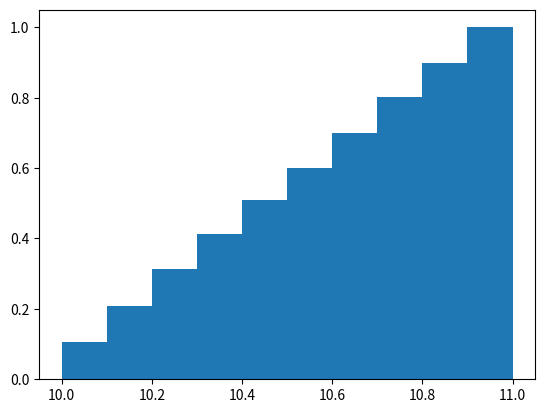

This figure's Python source:
import numpy as np
import matplotlib.pyplot as plt
import time

a1 = np.uint64(21)
a2 = np.uint64(35)
a3 = np.uint64(4)
a = np.uint64(4294957665)

class RNG():
    def __init__(self):
        self.state1 = time.time()
        self.state2 = time.time()

    @staticmethod
    def _XOR(x, a1=a1, a2=a2, a3=a3):
        x = np.uint64(x)
        x = x ^ (x << a1)
        x = x ^ (x >> a2)
        x = x ^ (x << a3)
        # self.state1 = x
        return x

    @staticmethod
    def _Carry(x, a=a):
        x = np.uint64(x)
        x = a * (x & (np.uint64(2**(32)) - np.uint64(1))) + (x >> np.uint64(32))
        # self.state2 = x
        return np.uint32(x)

    def random_numbers(self, a_min, a_max):
        state1 = np.uint64(self.state1)
        state2 = np.uint64(self.state2)

        rand_numbers = []
        # for i in range(n):
        self.state1 = RNG._XOR(state1)
        self.state2 = RNG._Carry(state2)

        rand_num = a_min + (a_max - a_min) * np.uint32(state1 ^ state2) * 2**-32
        # seed = rand_num
        # rand_numbers += rand_num
        return rand_num
    
    @staticmethod
    def _fisher_yates(array, N):
        for i in range(len(array))[::-1]: 
            rand_int = RNG.random_numbers(0,i).astype(int)
        # 
            array[i], array[rand_int] = array[rand_int], array[i]
            
        return array[:N]
        

if __name__ == '__main__':
    initial = RNG()
    rand_number = []
    for i in range(10000):
        rand_number += [initial.random_numbers(10, 40)]

    plt.hist(rand_number, cumulative = True, density = True)
    plt.show()
